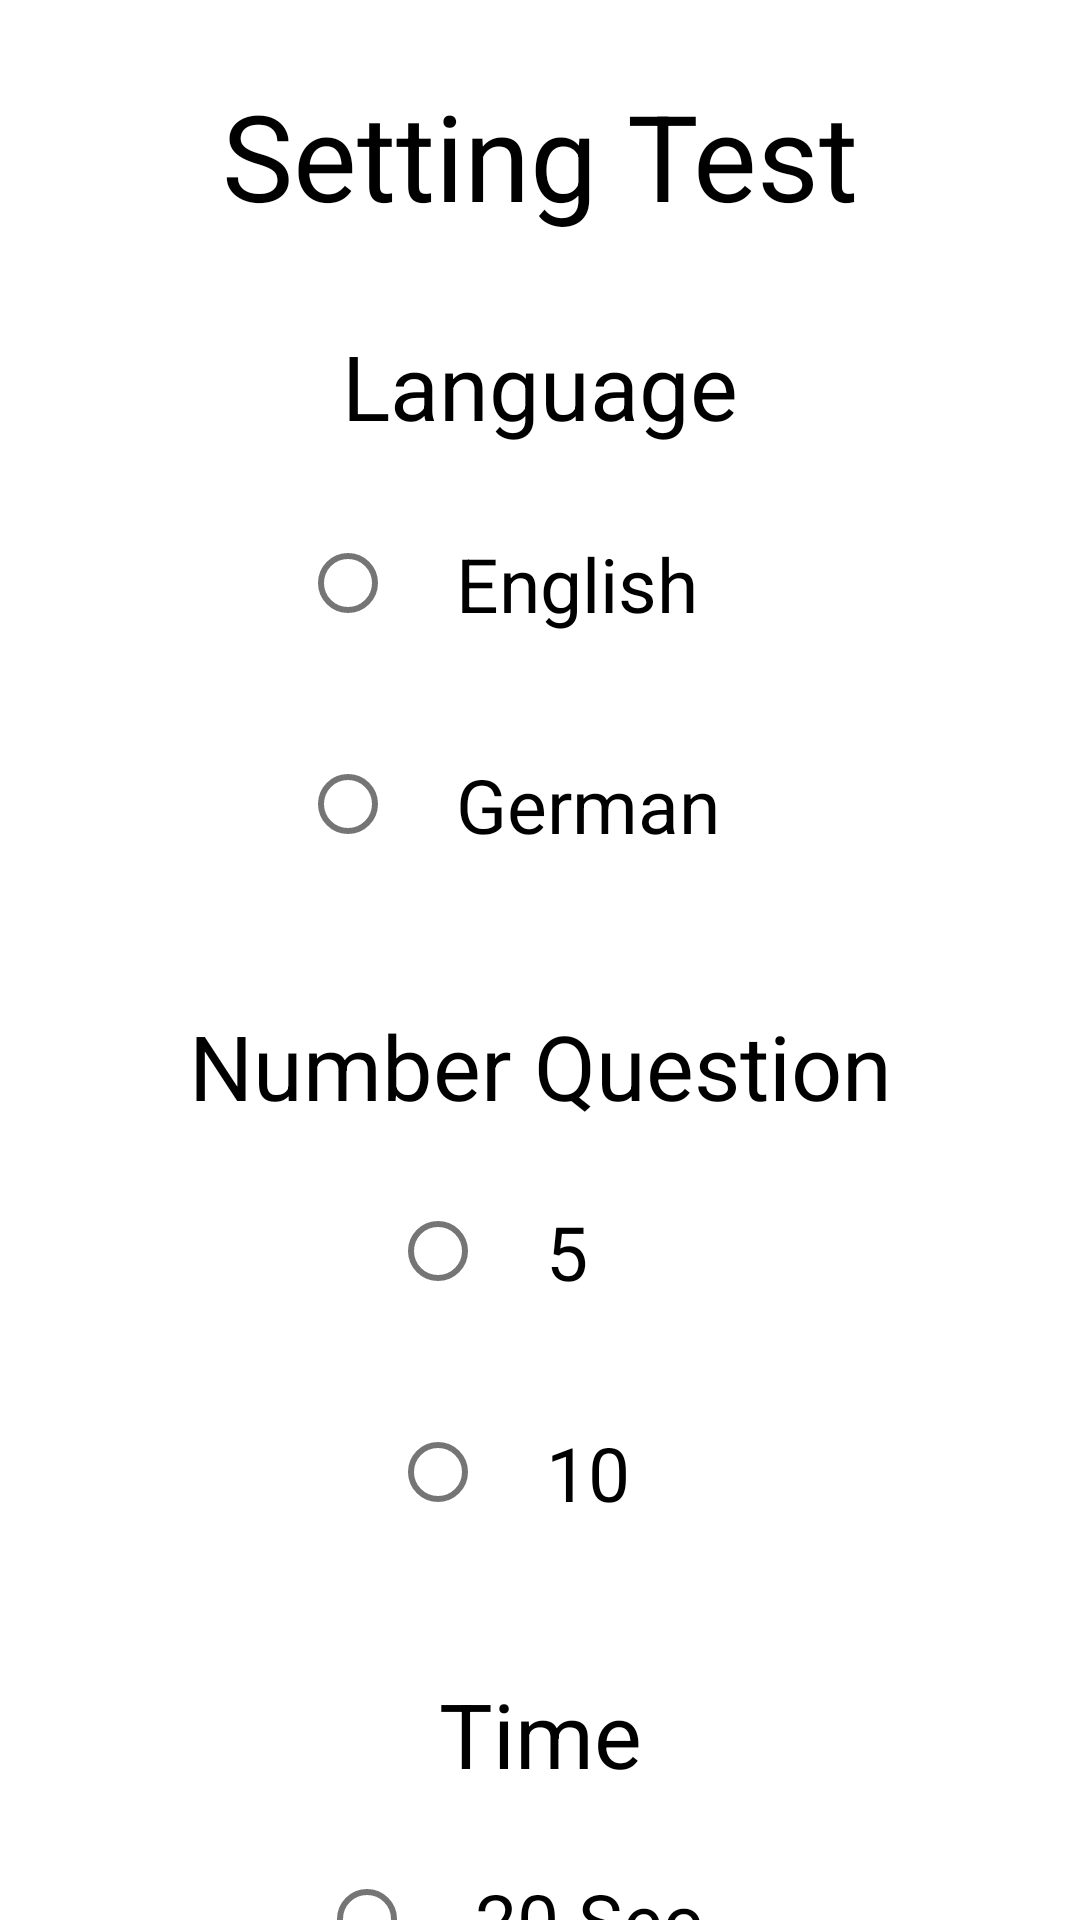

Produce the Android XML layout that renders to this screen, including the resource entries it uses.
<!-- AndroidManifest.xml: application theme Theme.TestEnglish -->
<!-- res/layout/activity_setting.xml -->
<?xml version="1.0" encoding="utf-8"?>
<androidx.constraintlayout.widget.ConstraintLayout xmlns:android="http://schemas.android.com/apk/res/android"
    xmlns:app="http://schemas.android.com/apk/res-auto"
    xmlns:tools="http://schemas.android.com/tools"
    android:id="@+id/activity_setting_layout"
    android:layout_width="match_parent"
    android:layout_height="match_parent"
    tools:context=".SettingActivity">

    <TextView
        android:id="@+id/textView4"
        android:layout_width="wrap_content"
        android:layout_height="wrap_content"
        android:layout_marginTop="@dimen/marginTop"
        android:text="@string/setting_test"
        android:textColor="@color/black"
        android:textSize="@dimen/textSizeTitle"
        app:layout_constraintEnd_toEndOf="parent"
        app:layout_constraintStart_toStartOf="parent"
        app:layout_constraintTop_toTopOf="parent" />


    <TextView
        android:id="@+id/textLanguage"
        android:layout_width="wrap_content"
        android:layout_height="wrap_content"
        android:layout_marginTop="@dimen/marginTop"
        android:padding="@dimen/padding"
        android:text="@string/language"
        android:textColor="@color/black"
        android:textSize="@dimen/textSize"
        app:layout_constraintEnd_toEndOf="parent"
        app:layout_constraintStart_toStartOf="parent"
        app:layout_constraintTop_toBottomOf="@+id/textView4" />


    <TextView
        android:id="@+id/textQuestion"
        android:layout_width="wrap_content"
        android:layout_height="wrap_content"
        android:layout_marginTop="@dimen/marginTop"
        android:padding="@dimen/padding"
        android:text="@string/number_question"
        android:textColor="@color/black"
        android:textSize="@dimen/textSize"
        app:layout_constraintEnd_toEndOf="parent"
        app:layout_constraintStart_toStartOf="parent"
        app:layout_constraintTop_toBottomOf="@+id/radioGroupChooseLanguage" />


    <TextView
        android:id="@+id/textTimeToOneQuestion"
        android:layout_width="wrap_content"
        android:layout_height="wrap_content"
        android:layout_marginTop="@dimen/marginTop"
        android:padding="@dimen/padding"
        android:text="@string/time"
        android:textColor="@color/black"
        android:textSize="@dimen/textSize"
        app:layout_constraintEnd_toEndOf="parent"
        app:layout_constraintStart_toStartOf="parent"
        app:layout_constraintTop_toBottomOf="@+id/radioGroupChooseNumberQuestion" />


    <Button
        android:id="@+id/buttonTestWithAnswer"
        android:layout_width="wrap_content"
        android:layout_height="wrap_content"
        android:layout_marginStart="@dimen/marginStartFirstButton"
        android:layout_marginTop="@dimen/marginTopButton"
        android:layout_marginEnd="@dimen/marginEndFirstButton"
        android:text="@string/test_with_answer"
        android:textSize="@dimen/textSizeButton"
        app:layout_constraintEnd_toStartOf="@+id/buttonTestWithChoice"
        app:layout_constraintStart_toStartOf="parent"
        app:layout_constraintTop_toBottomOf="@+id/radioGroupTimeToOneQuestion" />


    <Button
        android:id="@+id/buttonTestWithChoice"
        android:layout_width="wrap_content"
        android:layout_height="wrap_content"
        android:layout_marginStart="@dimen/marginStartTwoButton"
        android:layout_marginTop="@dimen/marginTopButton"
        android:layout_marginEnd="@dimen/marginEndTwoButton"
        android:text="@string/test_with_choice"
        android:textSize="@dimen/textSizeButton"
        app:layout_constraintEnd_toEndOf="parent"
        app:layout_constraintStart_toEndOf="@+id/buttonTestWithAnswer"
        app:layout_constraintTop_toBottomOf="@+id/radioGroupTimeToOneQuestion" />

    <RadioGroup
        android:id="@+id/radioGroupChooseLanguage"
        android:layout_width="wrap_content"
        android:layout_height="wrap_content"
        app:layout_constraintEnd_toEndOf="parent"
        app:layout_constraintStart_toStartOf="parent"
        app:layout_constraintTop_toBottomOf="@+id/textLanguage">

        <RadioButton
            android:id="@+id/buttonChooseLanguageEnglish"
            android:layout_width="match_parent"
            android:layout_height="match_parent"
            android:layout_marginTop="4dp"
            android:padding="@dimen/paddingRadioButton"
            android:text="@string/english"
            android:textSize="@dimen/textSizeRadioButton" />

        <RadioButton
            android:id="@+id/buttonChooseLanguageGerman"
            android:layout_width="match_parent"
            android:layout_height="match_parent"
            android:padding="@dimen/paddingRadioButton"
            android:text="@string/german"
            android:textSize="@dimen/textSizeRadioButton" />
    </RadioGroup>

    <RadioGroup
        android:id="@+id/radioGroupChooseNumberQuestion"
        android:layout_width="wrap_content"
        android:layout_height="wrap_content"
        app:layout_constraintEnd_toEndOf="parent"
        app:layout_constraintStart_toStartOf="parent"
        app:layout_constraintTop_toBottomOf="@+id/textQuestion">

        <RadioButton
            android:id="@+id/buttonChooseNumberQuestionFive"
            android:layout_width="match_parent"
            android:layout_height="match_parent"
            android:padding="@dimen/paddingRadioButton"
            android:text="@string/_5"
            android:textSize="@dimen/textSizeRadioButton" />

        <RadioButton
            android:id="@+id/buttonChooseNumberQuestionTen"
            android:layout_width="match_parent"
            android:layout_height="match_parent"
            android:padding="@dimen/paddingRadioButton"
            android:text="@string/_10"
            android:textSize="@dimen/textSizeRadioButton" />

    </RadioGroup>

    <RadioGroup
        android:id="@+id/radioGroupTimeToOneQuestion"
        android:layout_width="wrap_content"
        android:layout_height="wrap_content"
        app:layout_constraintEnd_toEndOf="parent"
        app:layout_constraintStart_toStartOf="parent"
        app:layout_constraintTop_toBottomOf="@+id/textTimeToOneQuestion">

        <RadioButton
            android:id="@+id/buttonTimeToOneQuestion20S"
            android:layout_width="match_parent"
            android:layout_height="match_parent"
            android:padding="@dimen/paddingRadioButton"
            android:text="@string/_20_sec"
            android:textSize="@dimen/textSizeRadioButton" />

        <RadioButton
            android:id="@+id/buttonTimeToOneQuestion30S"
            android:layout_width="match_parent"
            android:layout_height="match_parent"
            android:padding="@dimen/paddingRadioButton"
            android:text="@string/_30_sec"
            android:textSize="@dimen/textSizeRadioButton" />

        <RadioButton
            android:id="@+id/buttonTimeToOneQuestion1M"
            android:layout_width="match_parent"
            android:layout_height="match_parent"
            android:padding="@dimen/paddingRadioButton"
            android:text="@string/_1_min"
            android:textSize="@dimen/textSizeRadioButton" />

    </RadioGroup>
</androidx.constraintlayout.widget.ConstraintLayout>
<!-- resources referenced by this layout -->
<resources>
  <dimen name="marginEndFirstButton">15dp</dimen>
  <dimen name="marginEndTwoButton">20dp</dimen>
  <dimen name="marginStartFirstButton">20dp</dimen>
  <dimen name="marginStartTwoButton">15dp</dimen>
  <dimen name="marginTop">25dp</dimen>
  <dimen name="marginTopButton">55dp</dimen>
  <dimen name="padding">5dp</dimen>
  <dimen name="paddingRadioButton">20dp</dimen>
  <dimen name="textSize">30sp</dimen>
  <dimen name="textSizeButton">20sp</dimen>
  <dimen name="textSizeRadioButton">25sp</dimen>
  <dimen name="textSizeTitle">40sp</dimen>
  <string name="_10">10</string>
  <string name="_1_min">1 Min</string>
  <string name="_20_sec">20 Sec</string>
  <string name="_30_sec">30 Sec</string>
  <string name="_5">5</string>
  <string name="english">English</string>
  <string name="german">German</string>
  <string name="language">Language</string>
  <string name="number_question">Number Question</string>
  <string name="setting_test">Setting Test</string>
  <string name="test_with_answer">Test with answer</string>
  <string name="test_with_choice">Test with choice</string>
  <string name="time">Time</string>
  <style name="Theme.TestEnglish" parent="Theme.MaterialComponents.DayNight.DarkActionBar">
          
          <item name="colorPrimary">@color/purple_500</item>
          <item name="colorPrimaryVariant">@color/purple_700</item>
          <item name="colorOnPrimary">@color/white</item>
          
          <item name="colorSecondary">@color/teal_200</item>
          <item name="colorSecondaryVariant">@color/teal_700</item>
          <item name="colorOnSecondary">@color/black</item>
          
          <item name="android:statusBarColor">?attr/colorPrimaryVariant</item>
          
      </style>
  <!-- not gathered from this repository: default colours our renderer supplied (Android Studio template values) -->
  <color name="purple_500">#FF6200EE</color>
  <color name="purple_700">#FF3700B3</color>
  <color name="teal_200">#FF03DAC5</color>
  <color name="teal_700">#FF018786</color>
  <color name="black">#FF000000</color>
  <color name="white">#FFFFFFFF</color>
</resources>
